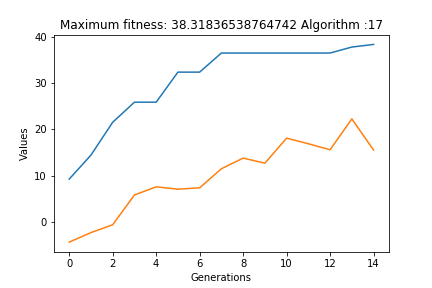

The file beside this chart, header and first rows:
Min, Max, average, SD
-5.697, 43.44, 20.43, 14.85
-6.283, 38.32, 15.53, 15.7
